pico-8 play session: mixed d-pad (fixed 12-tick cycle)

[t = 6 s] mixed d-pad (1.2s cycle ×~5): → ← ↑ ↓ + 🅾/❎ taps, ~6s
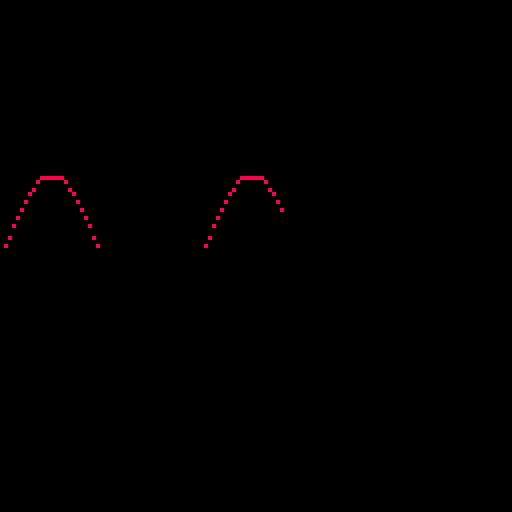

pico-8 cartridge
version 32
__lua__
function _init()
	x=0
	cls()
end

function _update()
	x+=1
	sine=sin(x/50)*20
	if(sine<0)pset(x,sine+64,8)
	//print(sine)
end
__gfx__
00000000000000000000000000000000000000000000000000000000000000000000000000000000000000000000000000000000000000000000000000000000
00000000000000000000000000000000000000000000000000000000000000000000000000000000000000000000000000000000000000000000000000000000
00700700000000000000000000000000000000000000000000000000000000000000000000000000000000000000000000000000000000000000000000000000
00077000000000000000000000000000000000000000000000000000000000000000000000000000000000000000000000000000000000000000000000000000
00077000000000000000000000000000000000000000000000000000000000000000000000000000000000000000000000000000000000000000000000000000
00700700000000000000000000000000000000000000000000000000000000000000000000000000000000000000000000000000000000000000000000000000
